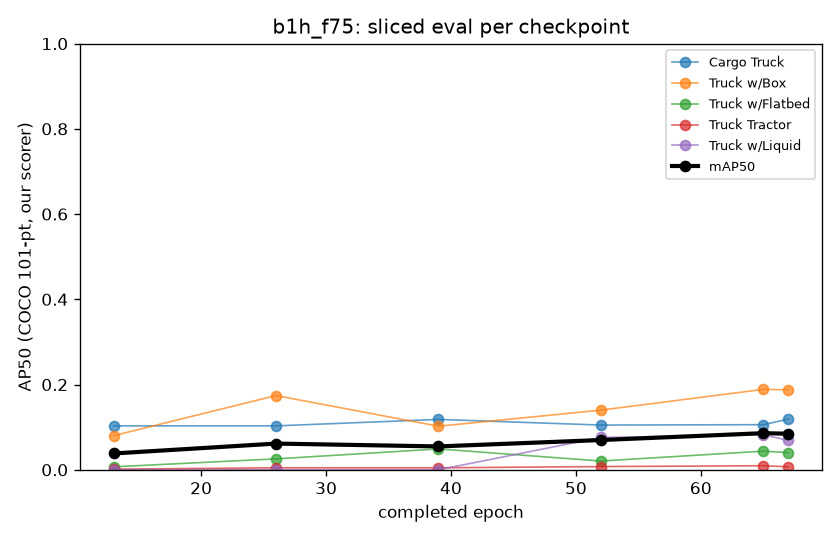

Values plotted in this chart, from the file beside it:
epoch, checkpoint, weights_sha256, mAP50, AP50 Cargo Truck, AP50 Truck w/Box, AP50 Truck w/Flatbed, AP50 Truck Tractor, AP50 Truck w/Liquid
13, epoch013.pt, d58b2f706fa330dd49ef7e086904a2fbe51d31de…, 0.03832, 0.1031, 0.08012, 0.006991, 0.00143, 0.0
26, epoch026.pt, e604b0ff9a1c8722ec317774d1273f942d2b3f0e…, 0.06152, 0.1031, 0.1742, 0.02564, 0.004687, 0.0
39, epoch039.pt, ea144085c3e3b418467a6d158fc0c41e505960a3…, 0.05481, 0.1182, 0.1022, 0.04892, 0.004702, 0.0
52, epoch052.pt, 4e4c69822de99747b22da5c86b4b3abbdfd8b8af…, 0.0698, 0.105, 0.14, 0.0206, 0.007552, 0.07591
65, epoch065.pt, 86fefd15f4a6e54585f4c6f459262e1ec70b5d8a…, 0.08596, 0.1058, 0.1887, 0.0437, 0.009533, 0.08202
67, last.pt, c2ad8a43d64425b364099982e6403388363a2285…, 0.08461, 0.1189, 0.1878, 0.04026, 0.006983, 0.06913
